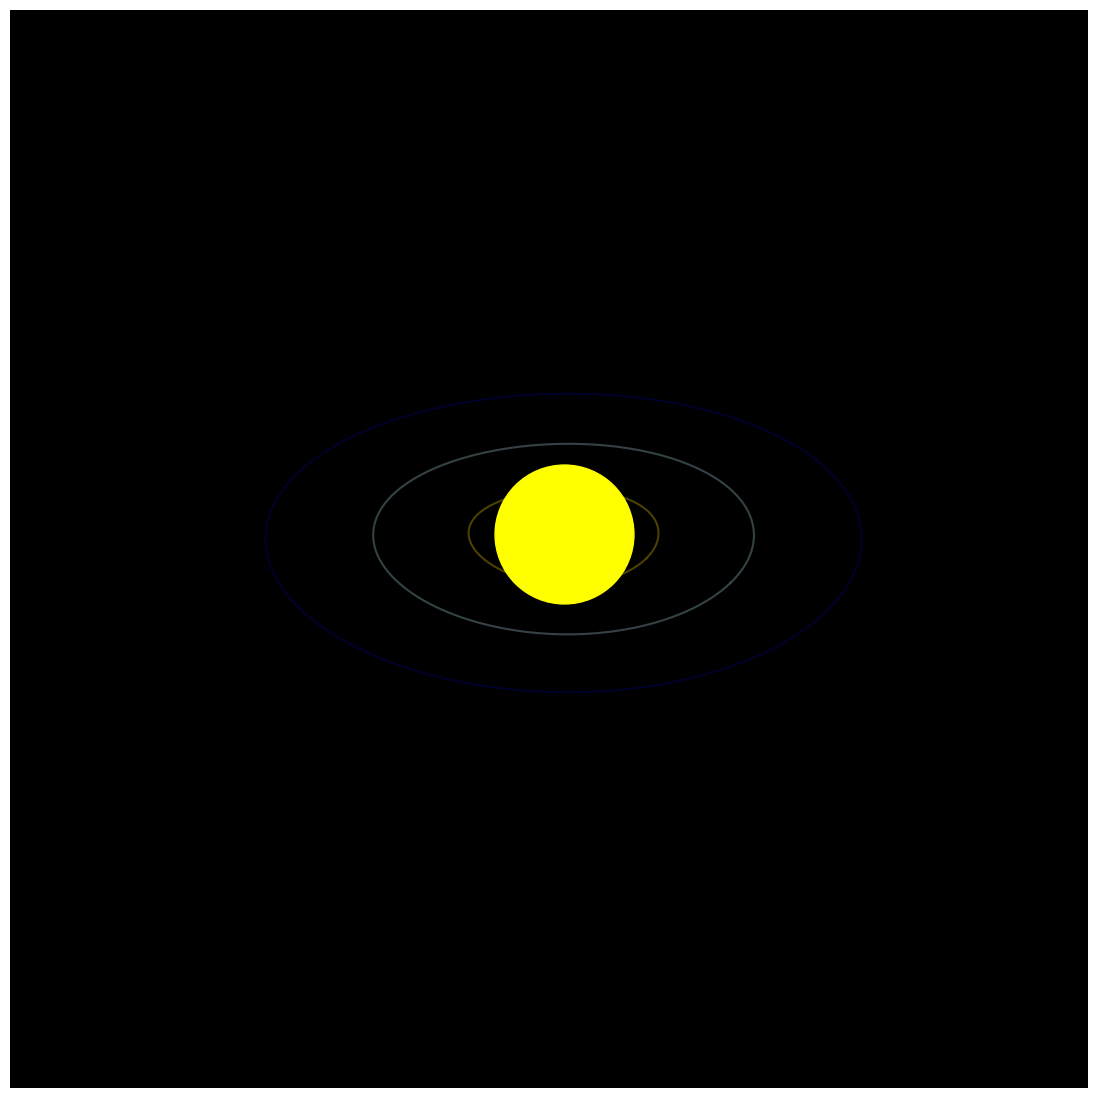

The matplotlib source for this figure: (Note: this script raises an exception after producing the figure.)
import numpy as np
import matplotlib.pyplot as plt
from matplotlib.animation import FuncAnimation
from mpl_toolkits.mplot3d import Axes3D
import datetime

# -------------------------
# Güneş Sistemi Parametreleri
# -------------------------
planets = ["Merkür","Venüs","Dünya","Mars","Jüpiter","Satürn","Uranüs","Neptün"]
colors = ["gray","orange","blue","red","brown","gold","lightblue","darkblue"]

# Ortalama yörünge yarıçapları (AU)
radii = np.array([0.39,0.72,1.0,1.52,5.2,9.58,19.2,30.05])

# Yörünge periyotları (gün)
periods = np.array([88,225,365,687,4333,10759,30687,60190])

# Gerçekçi boyutlar (Güneş = 1, AU = astronomik birimler)
# Görsellik için ölçeklendirme
sun_size = 5.0
planet_sizes = np.array([0.0035,0.0087,0.0092,0.0049,0.102,0.095,0.040,0.038])*sun_size*200  # boyutlar büyütüldü

# Zaman ayarları
time_step = 5  # gün/frame
num_frames = 500
start_date = datetime.datetime(2025, 8, 13, 0, 0, 0)

# -------------------------
# Figür ve 3D Eksen
# -------------------------
fig = plt.figure(figsize=(14,14))
ax = fig.add_subplot(111, projection='3d')
ax.set_facecolor('black')
ax.grid(False)
ax.axis('off')
ax.set_xlim([-35,35])
ax.set_ylim([-35,35])
ax.set_zlim([-10,10])

# Güneş
ax.scatter(0,0,0,color='yellow',s=sun_size*2000,zorder=10,label="Güneş")

# Gezegen noktaları
planet_dots = [ax.plot([],[],[], 'o', color=colors[i], markersize=planet_sizes[i]/10)[0] for i in range(len(planets))]

# Yörüngeler
theta = np.linspace(0, 2*np.pi, 500)
for i in range(len(planets)):
    x = radii[i]*np.cos(theta)
    y = radii[i]*np.sin(theta)
    z = 0.1*np.sin(2*theta)
    ax.plot(x,y,z,color=colors[i],alpha=0.3)

# Zaman text (sol üst)
time_text = fig.text(0.05, 0.95, '', color='white', fontsize=16, backgroundcolor='black')

# -------------------------
# Animasyon Fonksiyonu
# -------------------------
def update(frame):
    current_date = start_date + datetime.timedelta(days=frame*time_step)
    time_text.set_text(f"Tarih: {current_date.strftime('%d/%m/%Y %H:%M')}")
    for i in range(len(planets)):
        angle = 2*np.pi*frame*time_step/periods[i]
        x = radii[i]*np.cos(angle)
        y = radii[i]*np.sin(angle)
        z = 0.1*np.sin(2*angle)
        planet_dots[i].set_data([x],[y])
        planet_dots[i].set_3d_properties([z])
    return planet_dots + [time_text]

# -------------------------
# Animasyon Oluşturma
# -------------------------
anim = FuncAnimation(fig, update, frames=num_frames, interval=50, blit=False)

# -------------------------
# Jupyter Notebooks için Görselleştirme
# -------------------------
from IPython.display import HTML
HTML(anim.to_jshtml())
